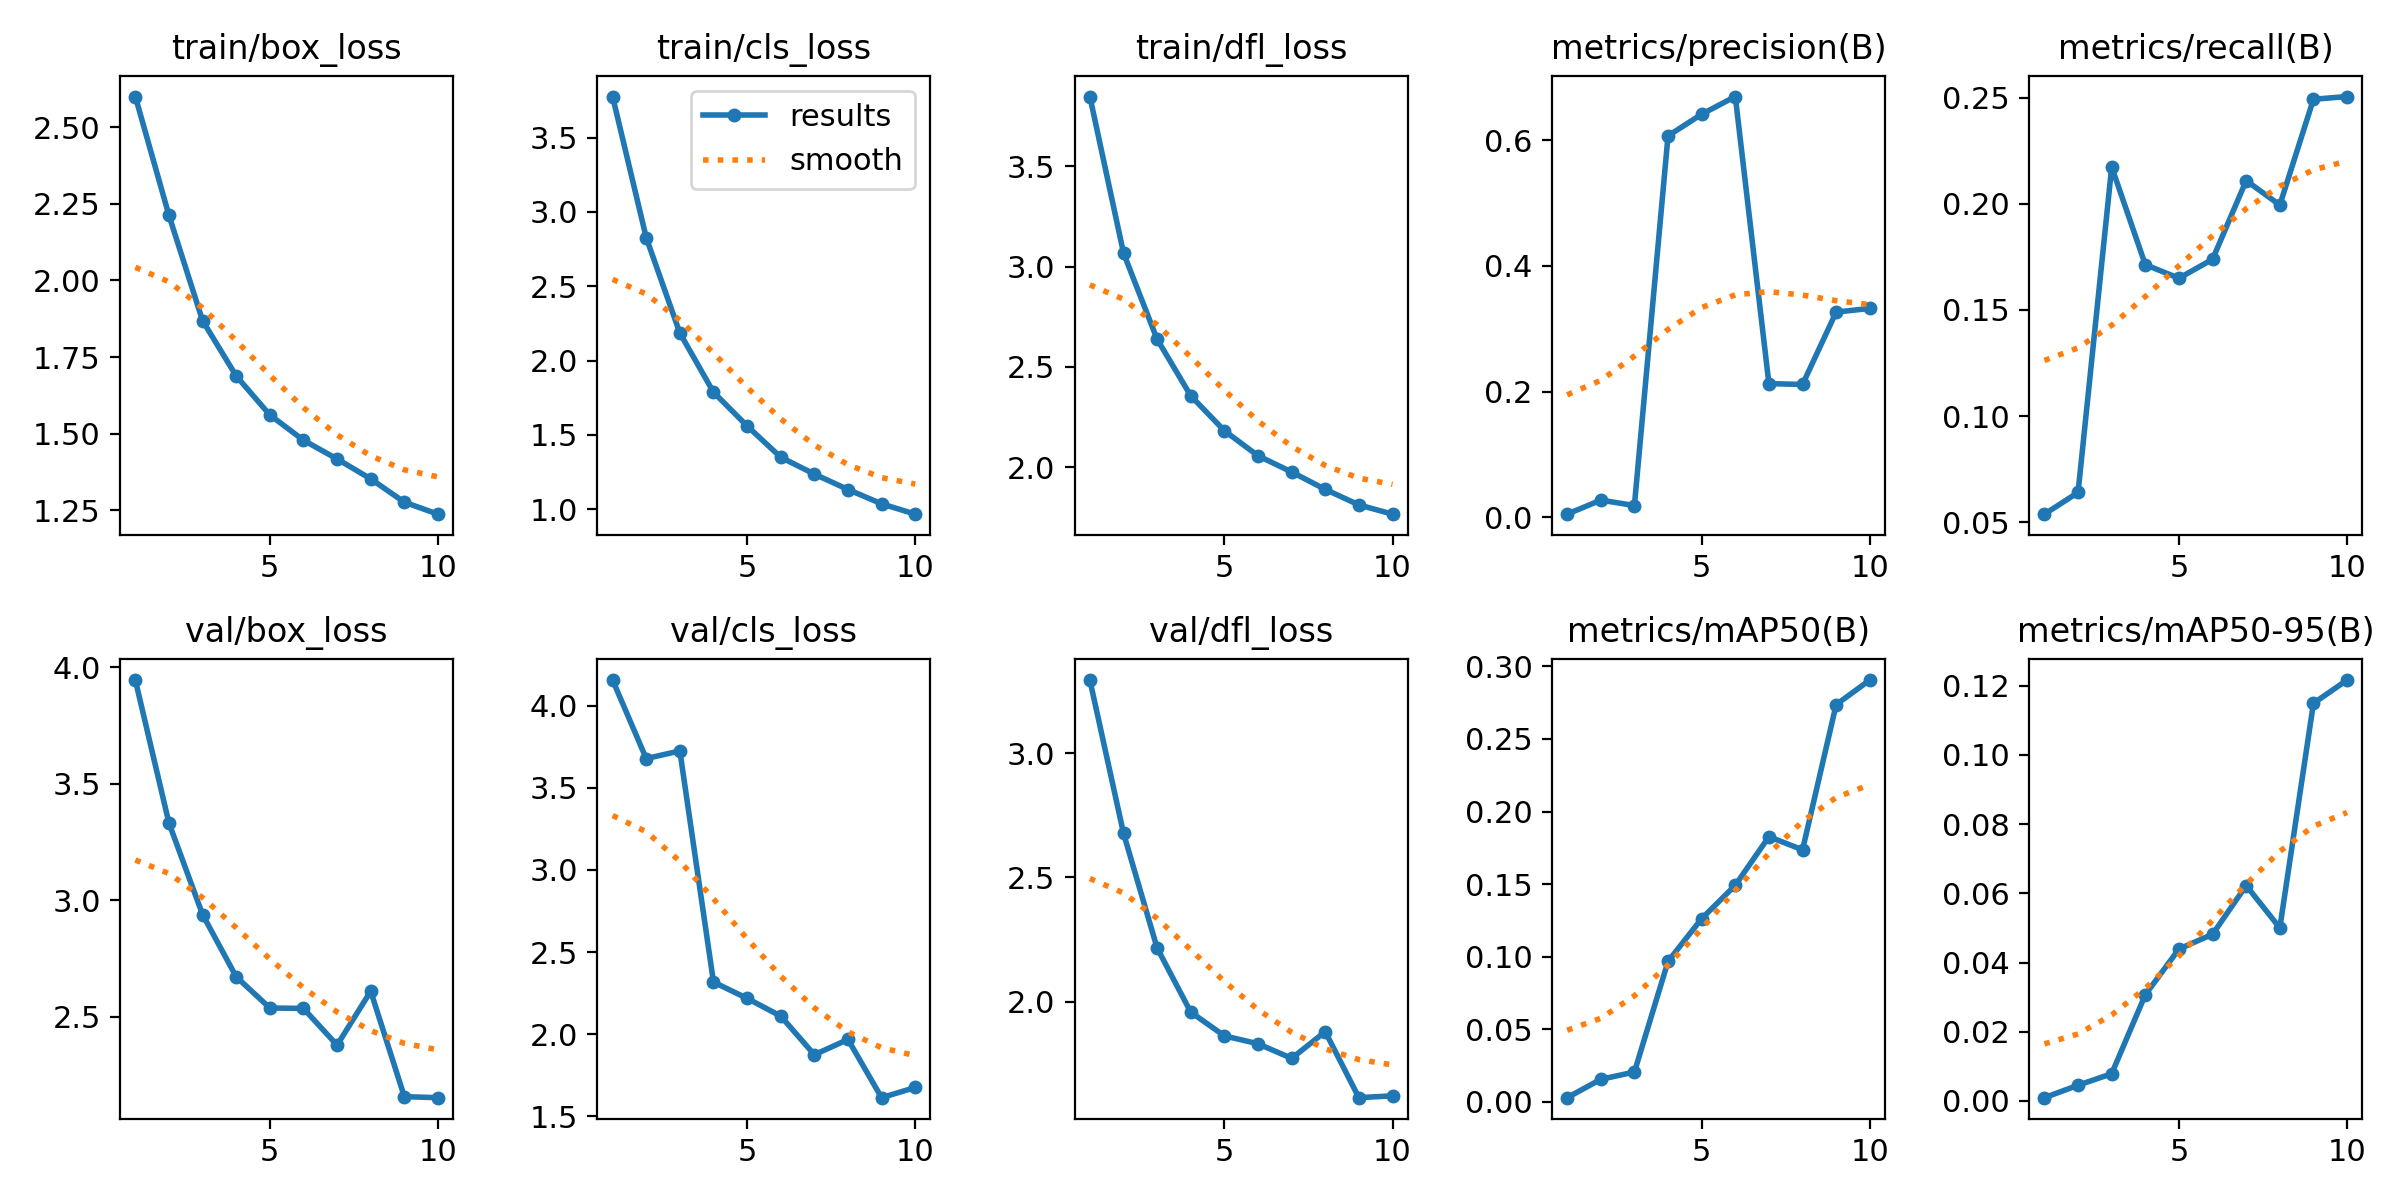

The table this chart was drawn from, first rows:
epoch, train/box_loss, train/cls_loss, train/dfl_loss, metrics/precision(B), metrics/recall(B), metrics/mAP50(B), metrics/mAP50-95(B), val/box_loss, val/cls_loss, val/dfl_loss, lr/pg0, lr/pg1, lr/pg2
1, 2.6, 3.777, 3.849, 0.00511, 0.05371, 0.00286, 0.00094, 3.945, 4.155, 3.295, 0.0005531, 0.0005531, 0.0005531
2, 2.212, 2.827, 3.068, 0.02747, 0.06394, 0.01551, 0.00453, 3.332, 3.677, 2.678, 0.000999, 0.000999, 0.000999
3, 1.869, 2.185, 2.638, 0.01885, 0.2174, 0.02053, 0.00787, 2.939, 3.724, 2.215, 0.001335, 0.001335, 0.001335
4, 1.688, 1.787, 2.356, 0.6067, 0.1714, 0.09675, 0.03069, 2.672, 2.317, 1.957, 0.001172, 0.001172, 0.001172
5, 1.561, 1.56, 2.182, 0.6411, 0.165, 0.1262, 0.0439, 2.538, 2.218, 1.862, 0.001172, 0.001172, 0.001172
6, 1.479, 1.349, 2.057, 0.6692, 0.1739, 0.1492, 0.04817, 2.536, 2.11, 1.83, 0.001007, 0.001007, 0.001007
7, 1.417, 1.236, 1.976, 0.2127, 0.211, 0.1827, 0.06225, 2.379, 1.875, 1.771, 0.0008418, 0.0008418, 0.0008418
8, 1.353, 1.132, 1.889, 0.2114, 0.1995, 0.1737, 0.05001, 2.61, 1.968, 1.879, 0.0006768, 0.0006768, 0.0006768
9, 1.276, 1.036, 1.812, 0.3265, 0.2494, 0.2737, 0.1149, 2.158, 1.614, 1.613, 0.0005118, 0.0005118, 0.0005118
10, 1.237, 0.9661, 1.765, 0.3323, 0.2506, 0.2906, 0.1216, 2.153, 1.676, 1.62, 0.0003467, 0.0003467, 0.0003467
